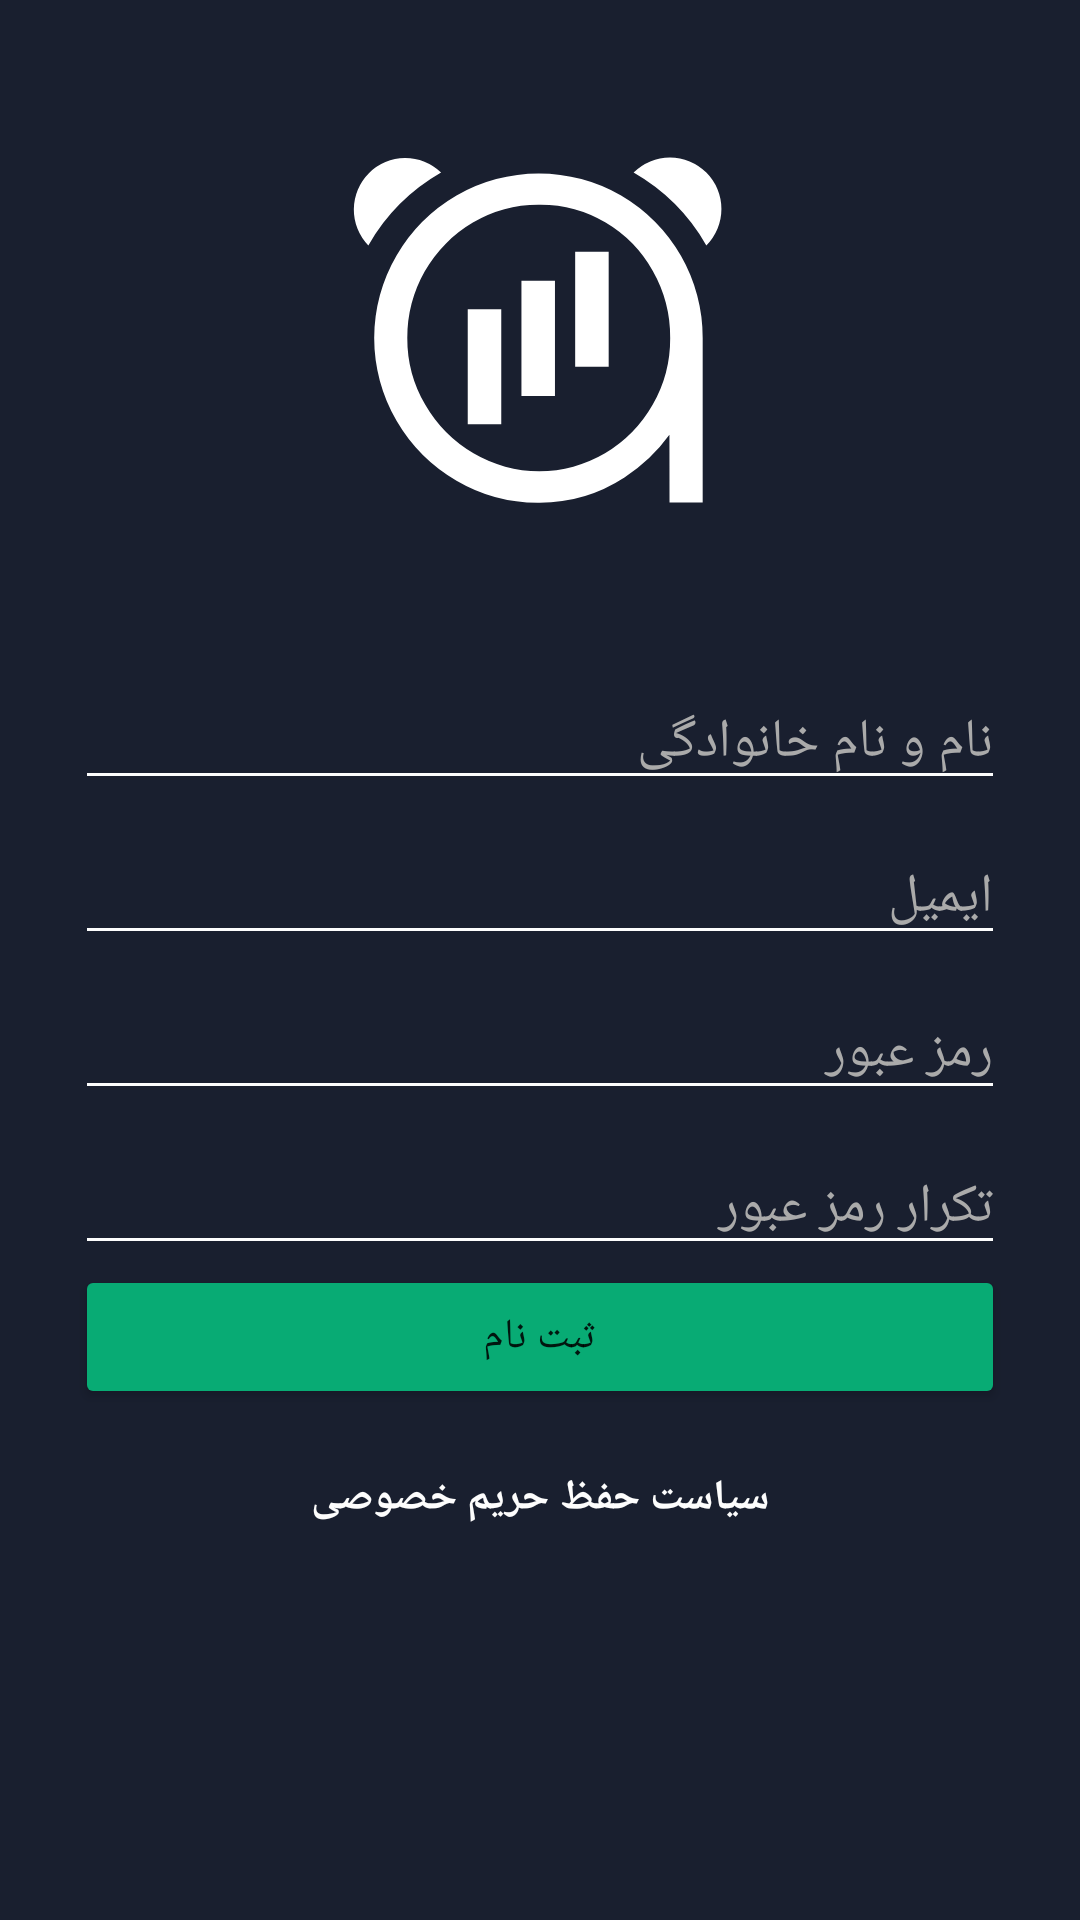

Here is an Android app screen rendered from its layout file. Give the layout XML and the strings, colors and styles it references.
<!-- AndroidManifest.xml: application theme Theme.Bina -->
<!-- res/layout/activity_register.xml -->
<?xml version="1.0" encoding="utf-8"?>
<RelativeLayout xmlns:android="http://schemas.android.com/apk/res/android"
    xmlns:app="http://schemas.android.com/apk/res-auto"
    xmlns:tools="http://schemas.android.com/tools"
    android:layout_width="match_parent"
    android:layout_height="match_parent"
    tools:context="com.sajednt.arzalarm.user.Register">

    <LinearLayout
        android:id="@+id/linearLogin"
        android:layout_width="match_parent"
        android:layout_height="wrap_content"
        android:gravity="center"
        android:orientation="vertical"
        android:layout_centerHorizontal="true"
        android:layout_margin="25dp">

        <ImageView
            android:id="@+id/imageView2"
            android:layout_width="wrap_content"
            android:layout_height="170dp"
            app:srcCompat="@drawable/ic_arzalarm_logo"
            android:layout_marginBottom="30dp"/>

        <EditText
            android:id="@+id/editName"
            android:layout_width="match_parent"
            android:layout_height="wrap_content"
            android:ems="10"
            android:inputType="textPersonName"
            android:hint="نام و نام خانوادگی"
            android:backgroundTint="@color/white"
            android:fontFamily="@font/iranyekan"
            android:textColor="@color/white"
            android:textColorHint="@android:color/darker_gray"
            />

        <EditText
            android:id="@+id/editEmail"
            android:layout_width="match_parent"
            android:layout_height="wrap_content"
            android:ems="10"
            android:inputType="textWebEmailAddress"
            android:hint="ایمیل"
            android:fontFamily="@font/iranyekan"
            android:backgroundTint="@color/white"
            android:textColor="@color/white"
            android:textColorHint="@android:color/darker_gray"
            android:layout_marginTop="10dp"
            />
        <EditText
            android:id="@+id/editPass"
            android:layout_width="match_parent"
            android:layout_height="wrap_content"
            android:ems="10"
            android:fontFamily="@font/iranyekan"
            android:hint="رمز عبور"
            android:inputType="textPassword"
            android:gravity="right"
            android:textColor="@color/white"
            android:backgroundTint="@color/white"
            android:textColorHint="@android:color/darker_gray"
            android:layout_marginTop="10dp"/>
        <EditText
            android:id="@+id/editConfirmPass"
            android:layout_width="match_parent"
            android:layout_height="wrap_content"
            android:ems="10"
            android:gravity="right"
            android:fontFamily="@font/iranyekan"
            android:hint="تکرار رمز عبور"
            android:inputType="textPassword"
            android:textColor="@color/white"
            android:backgroundTint="@color/white"
            android:textColorHint="@android:color/darker_gray"
            android:layout_marginTop="10dp"/>



        <Button
            android:id="@+id/button2"
            android:layout_width="match_parent"
            android:layout_height="wrap_content"
            android:text="ثبت نام"
            android:fontFamily="@font/iranyekan"
            android:backgroundTint="@color/green" />

        <TextView
            android:id="@+id/textprivacy"
            android:layout_width="match_parent"
            android:layout_height="wrap_content"
            android:text="سیاست حفظ حریم خصوصی"
            android:layout_marginVertical="10dp"
            android:textColor="@color/white"
            android:gravity="center"
            android:textStyle="bold"
            android:padding="10dp"
            android:background="?android:attr/selectableItemBackground"
            android:clickable="true"
            android:fontFamily="@font/iranyekan"/>
    </LinearLayout>

</RelativeLayout>
<!-- resources referenced by this layout -->
<resources>
  <color name="green">#08ab74</color>
  <color name="white">#fdfdfd</color>
  <!-- drawable ic_arzalarm_logo (drawable-anydpi) -->
  <vector android:height="199.97649dp" android:viewportHeight="170.08"
      android:viewportWidth="170.1" android:width="200dp" xmlns:android="http://schemas.android.com/apk/res/android">
  
  
      <path android:fillColor="#fff" android:pathData="M128.25,142.56h11.06V87.7A54.84,54.84 0,0 0,112.1 40.18a54.91,54.91 0,0 0,-54.89 0,55.25 55.25,0 0,0 -20,20 54.62,54.62 0,0 0,0 55.11,55.15 55.15,0 0,0 20,20 53.59,53.59 0,0 0,27.43 7.33,51.86 51.86,0 0,0 28.58,-8.4 56.16,56.16 0,0 0,15 -14.21ZM122.61,110a44.47,44.47 0,0 1,-15.88 16.18,43.36 43.36,0 0,1 -43.86,0A44.7,44.7 0,0 1,46.79 110a43.62,43.62 0,0 1,-6 -22.31A44.26,44.26 0,0 1,62.67 49.23a43,43 0,0 1,22.19 -5.94,42.4 42.4,0 0,1 22.07,5.94 43.43,43.43 0,0 1,15.75 16.15,44.69 44.69,0 0,1 5.79,22.32A44.23,44.23 0,0 1,122.61 110Z"/>
      <path android:fillColor="#fff" android:pathData="M78.86,68.64h11.18v38.38h-11.18z"/>
      <path android:fillColor="#fff" android:pathData="M60.95,78.1h11.18v38.38h-11.18z"/>
      <path android:fillColor="#fff" android:pathData="M96.78,58.91h11.18v38.38h-11.18z"/>
      <path android:fillColor="#fff" android:pathData="M116.26,32.55a17.16,17.16 0,1 1,24.27 24.27A65.47,65.47 0,0 0,116.26 32.55Z"/>
      <path android:fillColor="#fff" android:pathData="M52.06,32.55A17.16,17.16 0,0 0,27.8 56.82,65.52 65.52,0 0,1 52.06,32.55Z"/>
  </vector>
  <style name="Theme.Bina" parent="Theme.MaterialComponents.DayNight.NoActionBar">
  
          
          <item name="windowNoTitle">true</item>
          <item name="windowActionBar">false</item>
          <item name="colorPrimary">@color/purple_500</item>
          <item name="colorPrimaryVariant">@color/purple_700</item>
          <item name="colorOnPrimary">@color/white</item>
          
          <item name="colorSecondary">@color/teal_200</item>
          <item name="colorSecondaryVariant">@color/teal_700</item>
          <item name="colorOnSecondary">@color/black</item>
          
          <item name="android:windowBackground">@color/darkblue</item>
          <item name="android:statusBarColor" tools:targetApi="l">?attr/colorPrimaryVariant</item>
  
  
  
      </style>
  <color name="purple_500">#121121</color>
  <color name="purple_700">#212121</color>
  <color name="teal_200">#08ab74</color>
  <color name="teal_700">#FF018786</color>
  <color name="black">#FF000000</color>
  <color name="darkblue">#191f2f</color>
</resources>
